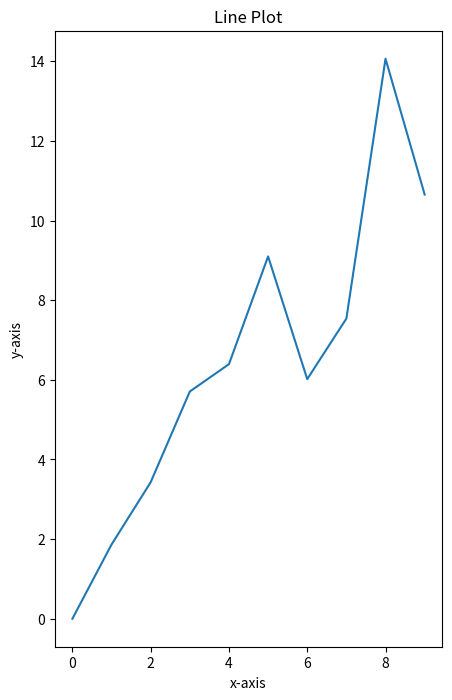
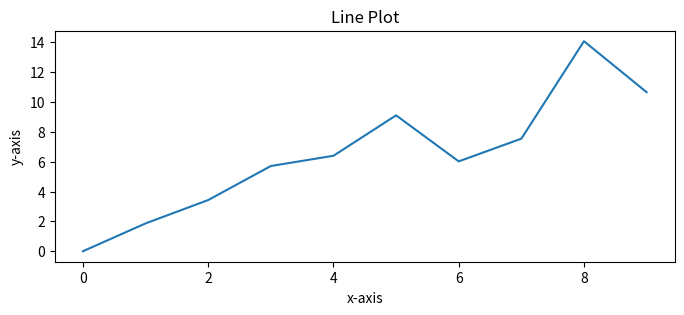

These figures' Python source, in order:
# importing libraries
import numpy as np
import matplotlib.pyplot as plt
import matplotlib
import random

# plotting plot
fig=plt.figure(figsize=(5,8))

X=list(range(10))
Y=[x+(x*random.random()) for x in X]

plt.plot(X,Y)

plt.title('Line Plot')
plt.xlabel('x-axis')
plt.ylabel('y-axis')

plt.show() 


"""" Changing the Plot Size """
fig=plt.figure(figsize=(8,3))

plt.plot(X,Y)

plt.title('Line Plot')
plt.xlabel('x-axis')
plt.ylabel('y-axis')

plt.show()